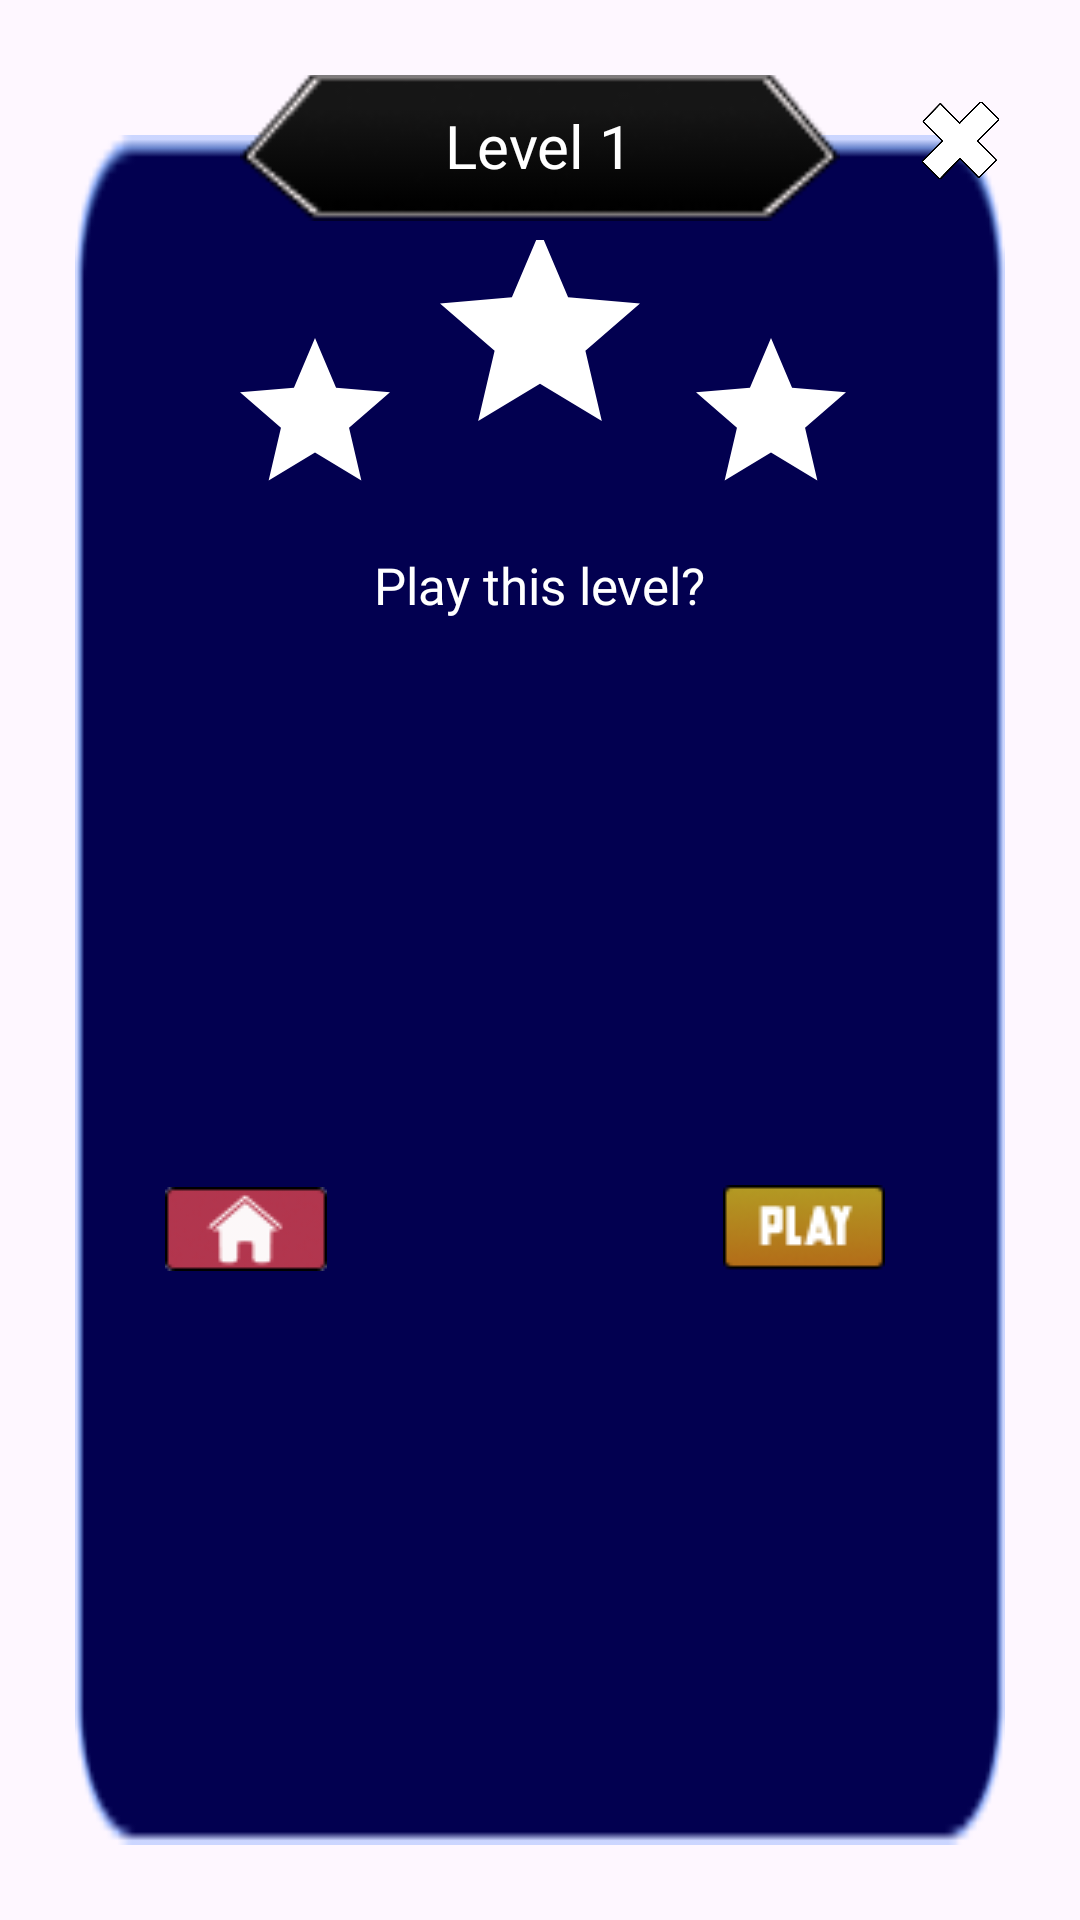

This screen was rendered from an Android layout file. Write that file and the resources it references.
<!-- AndroidManifest.xml: application theme Theme.SavesTheKunti -->
<!-- res/layout/game_info_1.xml -->
<androidx.constraintlayout.widget.ConstraintLayout
    xmlns:android="http://schemas.android.com/apk/res/android"
    xmlns:app="http://schemas.android.com/apk/res-auto"
    xmlns:tools="http://schemas.android.com/tools"
    android:layout_width="340dp"
    android:layout_height="300dp"
    android:layout_gravity="center"
    android:padding="25dp"
    android:background="@android:color/transparent">

    <ImageView
        android:id="@+id/background_image"
        android:layout_width="match_parent"
        android:layout_height="match_parent"
        android:contentDescription="@null"
        android:scaleType="fitXY"
        android:src="@drawable/setting_box"
        android:layout_marginTop="20dp"
        app:layout_constraintTop_toTopOf="parent"
        app:layout_constraintStart_toStartOf="parent"
        app:layout_constraintEnd_toEndOf="parent"/>

    <FrameLayout
        android:layout_width="200dp"
        android:layout_height="50dp"
        android:layout_gravity="top|center_horizontal"
        android:layout_marginTop="-2dp"
        android:background="@android:color/transparent"
        app:layout_constraintTop_toTopOf="parent"
        app:layout_constraintStart_toStartOf="parent"
        app:layout_constraintEnd_toEndOf="parent">

        <ImageView
            android:layout_width="match_parent"
            android:layout_height="match_parent"
            android:scaleType="fitXY"
            android:src="@drawable/setting_card"
            android:elevation="23dp" />

        <TextView
            android:layout_width="wrap_content"
            android:layout_height="wrap_content"
            android:layout_gravity="center"
            android:elevation="50dp"
            android:text="Level 1"
            android:textColor="#FFFFFF"
            android:textSize="20sp" />
    </FrameLayout>

    <ImageButton
        android:id="@+id/silang"
        android:layout_width="26dp"
        android:layout_height="26dp"
        android:layout_marginRight="2dp"
        android:layout_marginTop="9dp"
        android:background="@android:color/transparent"
        android:contentDescription="silang"
        android:elevation="50dp"
        android:scaleType="fitXY"
        app:srcCompat="@drawable/silangx"
        app:layout_constraintTop_toTopOf="parent"
        app:layout_constraintEnd_toEndOf="parent" />

    <FrameLayout
        android:id="@+id/frameLayoutControls"
        android:layout_width="300dp"
        android:layout_height="140dp"
        android:layout_marginTop="20dp"
        app:layout_constraintEnd_toEndOf="parent"
        app:layout_constraintStart_toStartOf="parent"
        app:layout_constraintTop_toBottomOf="@id/silang">

        <ImageView
            android:layout_width="60dp"
            android:layout_height="75dp"
            android:layout_marginLeft="45dp"
            android:layout_marginTop="20dp"
            android:src="@drawable/baseline_star_24" />

        <ImageView
            android:src="@drawable/baseline_star_24"
            android:layout_width="80dp"
            android:layout_height="80dp"
            android:layout_marginLeft="110dp"
            android:layout_marginTop="-10dp" />


        <ImageView
            android:layout_width="60dp"
            android:layout_height="75dp"
            android:layout_marginLeft="197dp"
            android:layout_marginTop="20dp"
            android:src="@drawable/baseline_star_24" />

        <TextView
           android:text="Play this level?"
            android:fontFamily="@font/neuropol"
            android:textColor="@color/white"
            android:layout_width="wrap_content"
            android:textSize="17sp"
            android:layout_height="wrap_content"
            android:layout_gravity="center"
            android:layout_marginTop="45dp" />
    </FrameLayout>

    <ImageButton
        android:id="@+id/homebtn"
        android:layout_width="wrap_content"
        android:layout_height="wrap_content"
        android:src="@drawable/game_info_home_button"
        app:layout_constraintStart_toStartOf="parent"
        app:layout_constraintBottom_toBottomOf="parent"
        app:layout_constraintTop_toBottomOf="@+id/frameLayoutControls"
        android:layout_marginStart="30dp"
        android:background="@android:color/transparent"

        android:layout_marginEnd="40dp"
        android:layout_marginBottom="16dp"/>

    <ImageButton
        android:id="@+id/playbtn"
        android:background="@android:color/transparent"
        android:layout_width="wrap_content"
        android:layout_height="wrap_content"
        android:src="@drawable/game_info_play"
        app:layout_constraintEnd_toEndOf="parent"
        app:layout_constraintBottom_toBottomOf="parent"
        app:layout_constraintTop_toBottomOf="@+id/frameLayoutControls"
        android:layout_marginEnd="40dp"
        android:layout_marginBottom="16dp"/>

</androidx.constraintlayout.widget.ConstraintLayout>
<!-- resources referenced by this layout -->
<resources>
  <color name="white">#FFFFFFFF</color>
  <!-- drawable baseline_star_24 (drawable) -->
  <vector xmlns:android="http://schemas.android.com/apk/res/android"
      android:height="24dp"
      android:tint="#ffffff"
      android:viewportHeight="24"
      android:viewportWidth="24"
      android:width="24dp">
  
      <path
          android:fillColor="#ffffff"
      android:pathData="M12,17.27L18.18,21l-1.64,-7.03L22,9.24l-7.19,-0.61L12,2 9.19,8.63 2,9.24l5.46,4.73L5.82,21z"/>
  </vector>
  <!-- drawable game_info_home_button: png bitmap (drawable, 1862 bytes) -->
  <!-- drawable game_info_play: png bitmap (drawable, 1973 bytes) -->
  <!-- drawable setting_box: png bitmap (drawable, 1881 bytes) -->
  <!-- drawable setting_card: png bitmap (drawable, 1756 bytes) -->
  <!-- drawable silangx: png bitmap (drawable, 15565 bytes) -->
  <style name="Theme.SavesTheKunti" parent="Base.Theme.SavesTheKunti" />
  <style name="Base.Theme.SavesTheKunti" parent="Theme.Material3.DayNight.NoActionBar">
          
          <item name="android:windowTranslucentStatus">true</item>
          <item name="android:windowTranslucentNavigation">true</item>
          <item name="android:statusBarColor">@android:color/transparent</item>
          <item name="android:navigationBarColor">@android:color/transparent</item>
          
      </style>
</resources>
